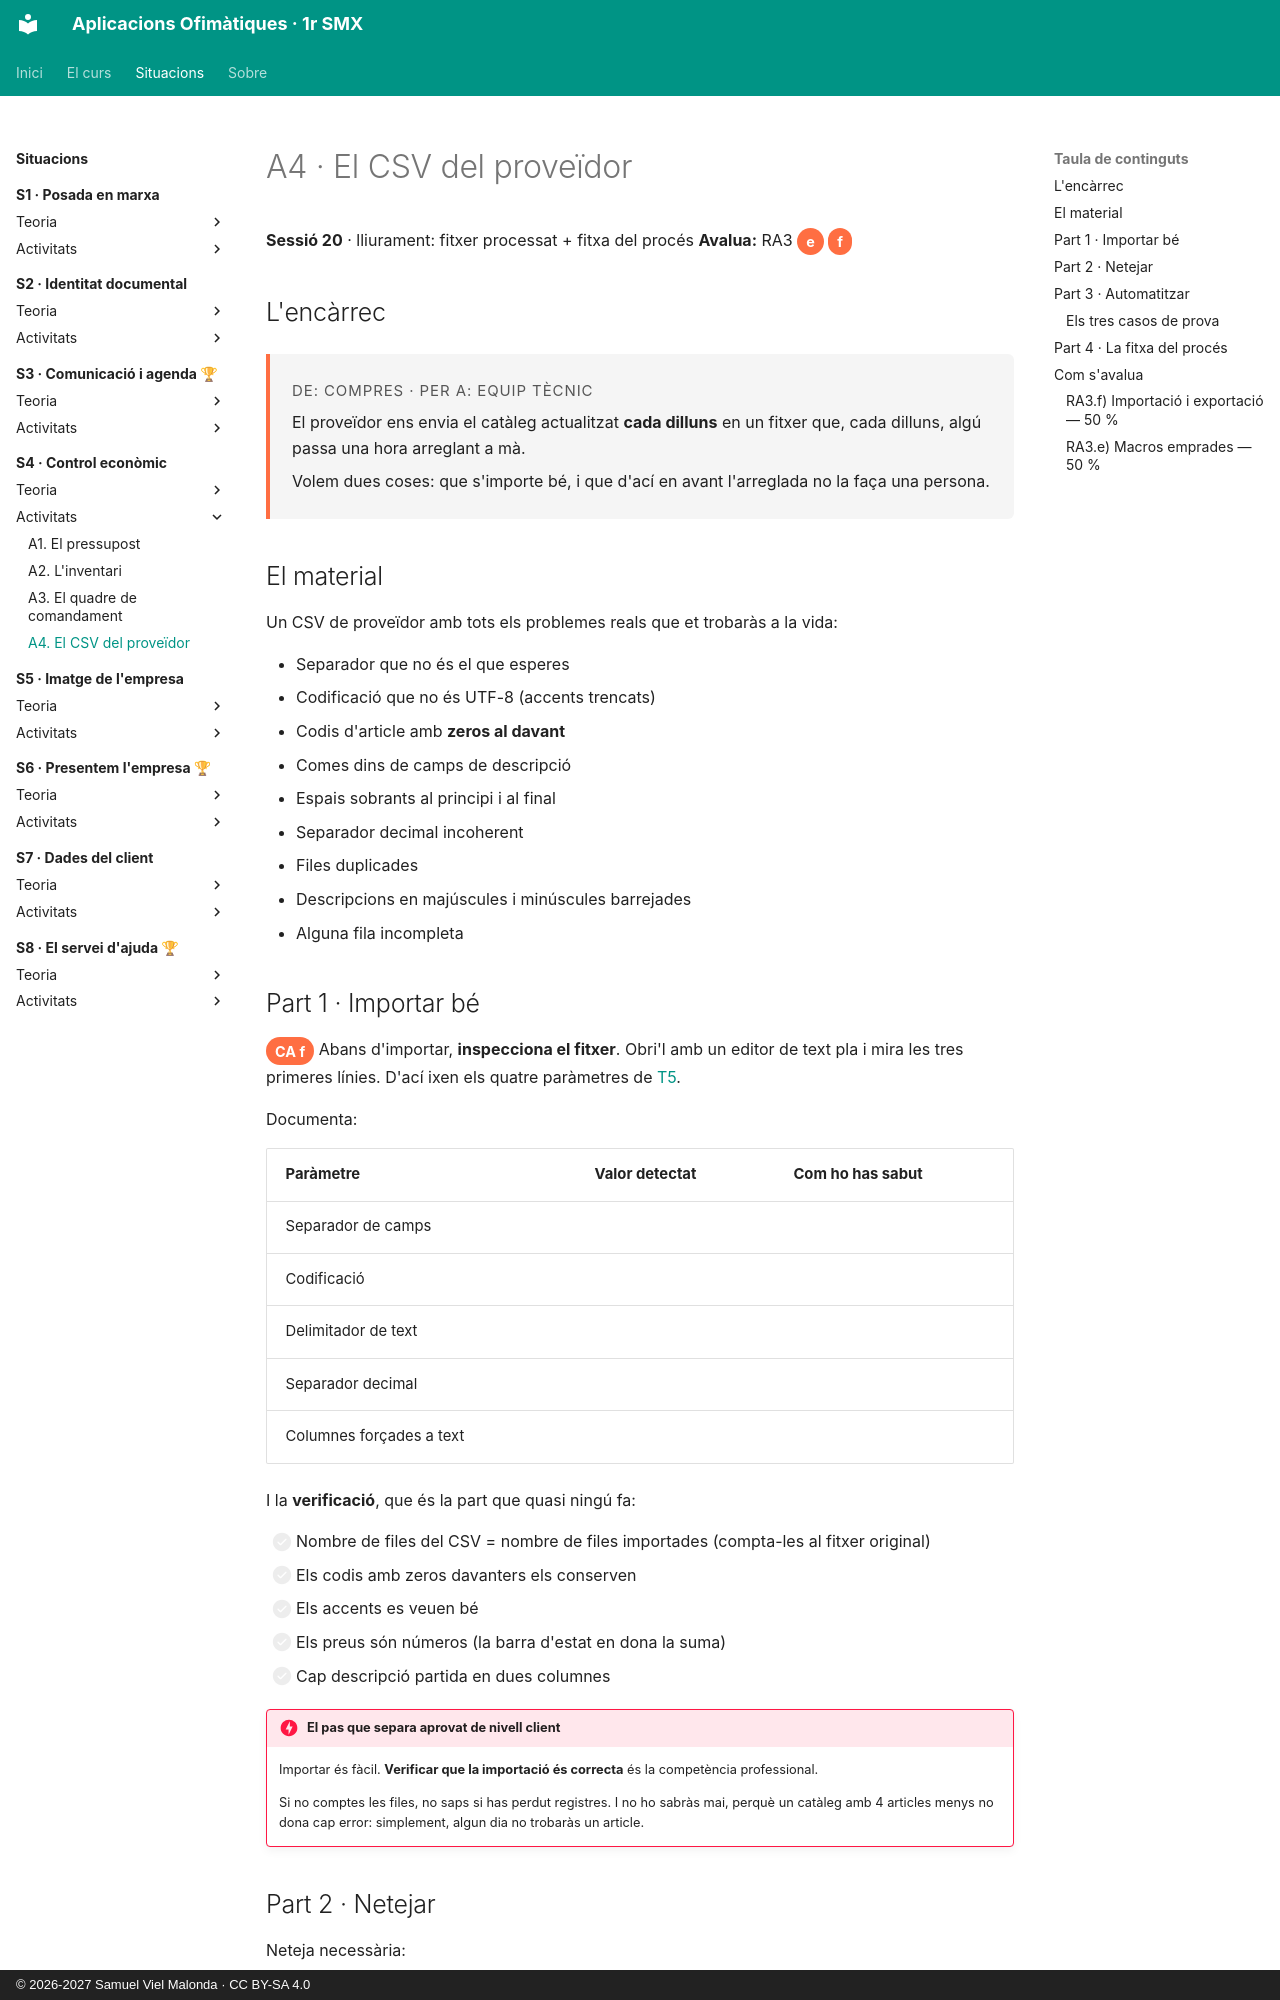

repository: samuelviel/AOF_SMX_2627 · page: S4_Control_economic/activitats/A4_csv/index.html · generator: mkdocs · copyright: © 2026-2027 Samuel Viel Malonda · CC BY-SA 4.0

# A4 · El CSV del proveïdor

**Sessió 20** · lliurament: fitxer processat + fitxa del procés
**Avalua:** RA3 <span class="ca">e</span> <span class="ca">f</span>

## L'encàrrec

<div class="encarrec" markdown>
<p class="meta">De: Compres · Per a: Equip tècnic</p>

El proveïdor ens envia el catàleg actualitzat **cada dilluns** en un fitxer que, cada dilluns, algú passa una hora arreglant a mà.

Volem dues coses: que s'importe bé, i que d'ací en avant l'arreglada no la faça una persona.
</div>

## El material

Un CSV de proveïdor amb tots els problemes reals que et trobaràs a la vida:

- Separador que no és el que esperes
- Codificació que no és UTF-8 (accents trencats)
- Codis d'article amb **zeros al davant**
- Comes dins de camps de descripció
- Espais sobrants al principi i al final
- Separador decimal incoherent
- Files duplicades
- Descripcions en majúscules i minúscules barrejades
- Alguna fila incompleta

## Part 1 · Importar bé

<span class="ca">CA f</span> Abans d'importar, **inspecciona el fitxer**. Obri'l amb un editor de text pla i mira les tres primeres línies. D'ací ixen els quatre paràmetres de [T5](../teoria/5_macros.md).

Documenta:

| Paràmetre | Valor detectat | Com ho has sabut |
| --- | --- | --- |
| Separador de camps | | |
| Codificació | | |
| Delimitador de text | | |
| Separador decimal | | |
| Columnes forçades a text | | |

I la **verificació**, que és la part que quasi ningú fa:

- [ ] Nombre de files del CSV = nombre de files importades (compta-les al fitxer original)
- [ ] Els codis amb zeros davanters els conserven
- [ ] Els accents es veuen bé
- [ ] Els preus són números (la barra d'estat en dona la suma)
- [ ] Cap descripció partida en dues columnes

!!! danger "El pas que separa aprovat de nivell client"
    Importar és fàcil. **Verificar que la importació és correcta** és la competència professional.

    Si no comptes les files, no saps si has perdut registres. I no ho sabràs mai, perquè un catàleg amb 4 articles menys no dona cap error: simplement, algun dia no trobaràs un article.
